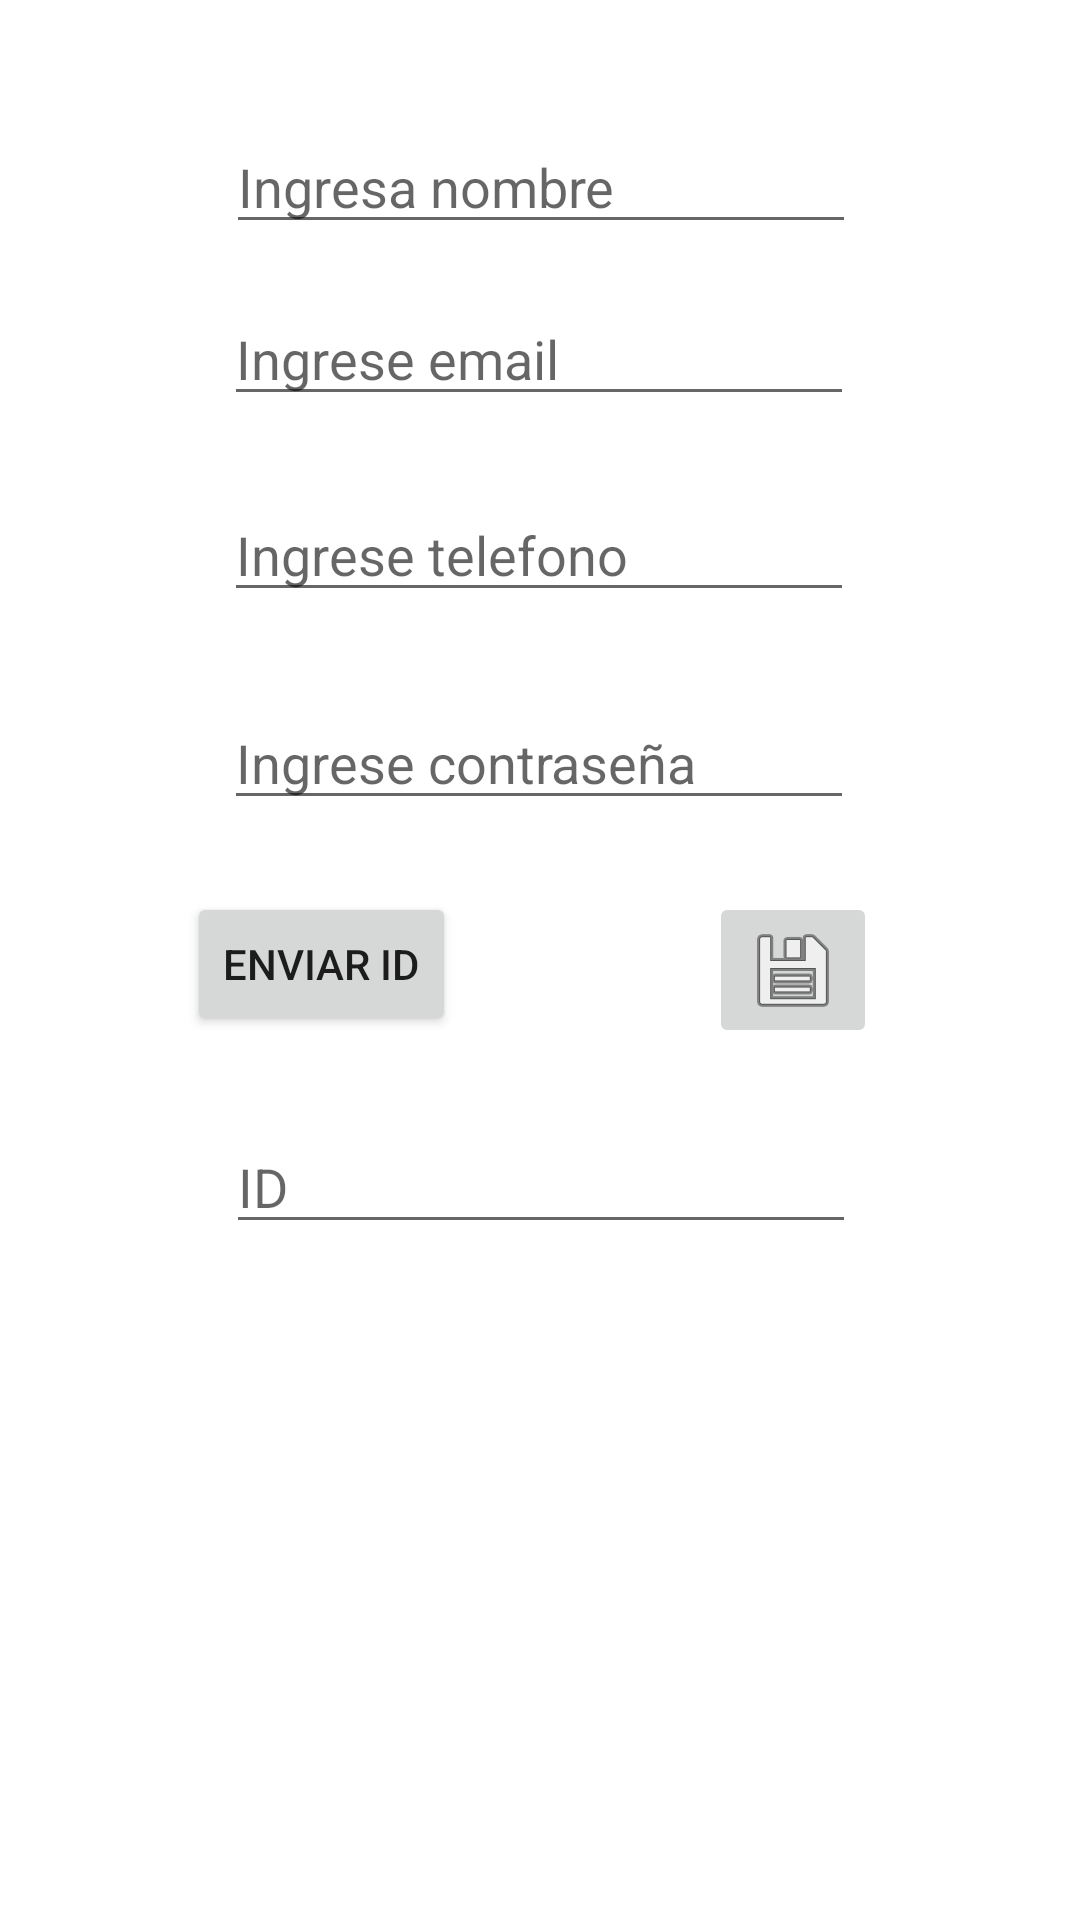

Here is an Android app screen rendered from its layout file. Give the layout XML and the strings, colors and styles it references.
<!-- AndroidManifest.xml: application theme Theme.Android_MySQL -->
<!-- res/layout/activity_main.xml -->
<?xml version="1.0" encoding="utf-8"?>
<androidx.constraintlayout.widget.ConstraintLayout xmlns:android="http://schemas.android.com/apk/res/android"
    xmlns:app="http://schemas.android.com/apk/res-auto"
    xmlns:tools="http://schemas.android.com/tools"
    android:layout_width="match_parent"
    android:layout_height="match_parent"
    tools:context=".MainActivity">

    <EditText
        android:id="@+id/et_nombre"
        android:layout_width="wrap_content"
        android:layout_height="wrap_content"
        android:layout_marginTop="40dp"
        android:ems="10"
        android:hint="Ingresa nombre"
        android:inputType="textPersonName"
        app:layout_constraintEnd_toEndOf="parent"
        app:layout_constraintHorizontal_bias="0.502"
        app:layout_constraintStart_toStartOf="parent"
        app:layout_constraintTop_toTopOf="parent" />

    <EditText
        android:id="@+id/et_email"
        android:layout_width="wrap_content"
        android:layout_height="wrap_content"
        android:layout_marginTop="16dp"
        android:ems="10"
        android:hint="Ingrese email"
        android:inputType="textEmailAddress"
        app:layout_constraintEnd_toEndOf="parent"
        app:layout_constraintHorizontal_bias="0.497"
        app:layout_constraintStart_toStartOf="parent"
        app:layout_constraintTop_toBottomOf="@+id/et_nombre" />

    <EditText
        android:id="@+id/et_telefono"
        android:layout_width="wrap_content"
        android:layout_height="wrap_content"
        android:layout_marginTop="24dp"
        android:ems="10"
        android:hint="Ingrese telefono"
        android:inputType="phone"
        app:layout_constraintEnd_toEndOf="parent"
        app:layout_constraintHorizontal_bias="0.497"
        app:layout_constraintStart_toStartOf="parent"
        app:layout_constraintTop_toBottomOf="@+id/et_email" />

    <EditText
        android:id="@+id/et_pass"
        android:layout_width="wrap_content"
        android:layout_height="wrap_content"
        android:layout_marginTop="28dp"
        android:ems="10"
        android:hint="Ingrese contraseña"
        android:inputType="numberPassword"
        app:layout_constraintEnd_toEndOf="parent"
        app:layout_constraintHorizontal_bias="0.497"
        app:layout_constraintStart_toStartOf="parent"
        app:layout_constraintTop_toBottomOf="@+id/et_telefono" />

    <ImageButton
        android:id="@+id/imageButton"
        android:layout_width="wrap_content"
        android:layout_height="wrap_content"
        android:layout_marginTop="24dp"
        android:onClick="guardar"
        app:layout_constraintEnd_toEndOf="parent"
        app:layout_constraintHorizontal_bias="0.777"
        app:layout_constraintStart_toStartOf="parent"
        app:layout_constraintTop_toBottomOf="@+id/et_pass"
        app:srcCompat="@android:drawable/ic_menu_save" />

    <Button
        android:id="@+id/button"
        android:layout_width="wrap_content"
        android:layout_height="wrap_content"
        android:layout_marginTop="24dp"
        android:onClick="enviarid"
        android:text="Enviar ID"
        app:layout_constraintEnd_toEndOf="parent"
        app:layout_constraintHorizontal_bias="0.231"
        app:layout_constraintStart_toStartOf="parent"
        app:layout_constraintTop_toBottomOf="@+id/et_pass" />

    <EditText
        android:id="@+id/et_ID"
        android:layout_width="wrap_content"
        android:layout_height="wrap_content"
        android:layout_marginTop="100dp"
        android:ems="10"
        android:hint="ID"
        android:inputType="number"
        app:layout_constraintEnd_toEndOf="parent"
        app:layout_constraintHorizontal_bias="0.502"
        app:layout_constraintStart_toStartOf="parent"
        app:layout_constraintTop_toBottomOf="@+id/et_pass" />

</androidx.constraintlayout.widget.ConstraintLayout>
<!-- resources referenced by this layout -->
<resources>
  <style name="Theme.Android_MySQL" parent="Theme.MaterialComponents.DayNight.DarkActionBar">
          
          <item name="colorPrimary">@color/purple_500</item>
          <item name="colorPrimaryVariant">@color/purple_700</item>
          <item name="colorOnPrimary">@color/white</item>
          
          <item name="colorSecondary">@color/teal_200</item>
          <item name="colorSecondaryVariant">@color/teal_700</item>
          <item name="colorOnSecondary">@color/black</item>
          
          <item name="android:statusBarColor">?attr/colorPrimaryVariant</item>
          
      </style>
  <!-- not gathered from this repository: default colours our renderer supplied (Android Studio template values) -->
  <color name="purple_500">#FF6200EE</color>
  <color name="purple_700">#FF3700B3</color>
  <color name="teal_200">#FF03DAC5</color>
  <color name="teal_700">#FF018786</color>
  <color name="black">#FF000000</color>
  <color name="white">#FFFFFFFF</color>
</resources>
